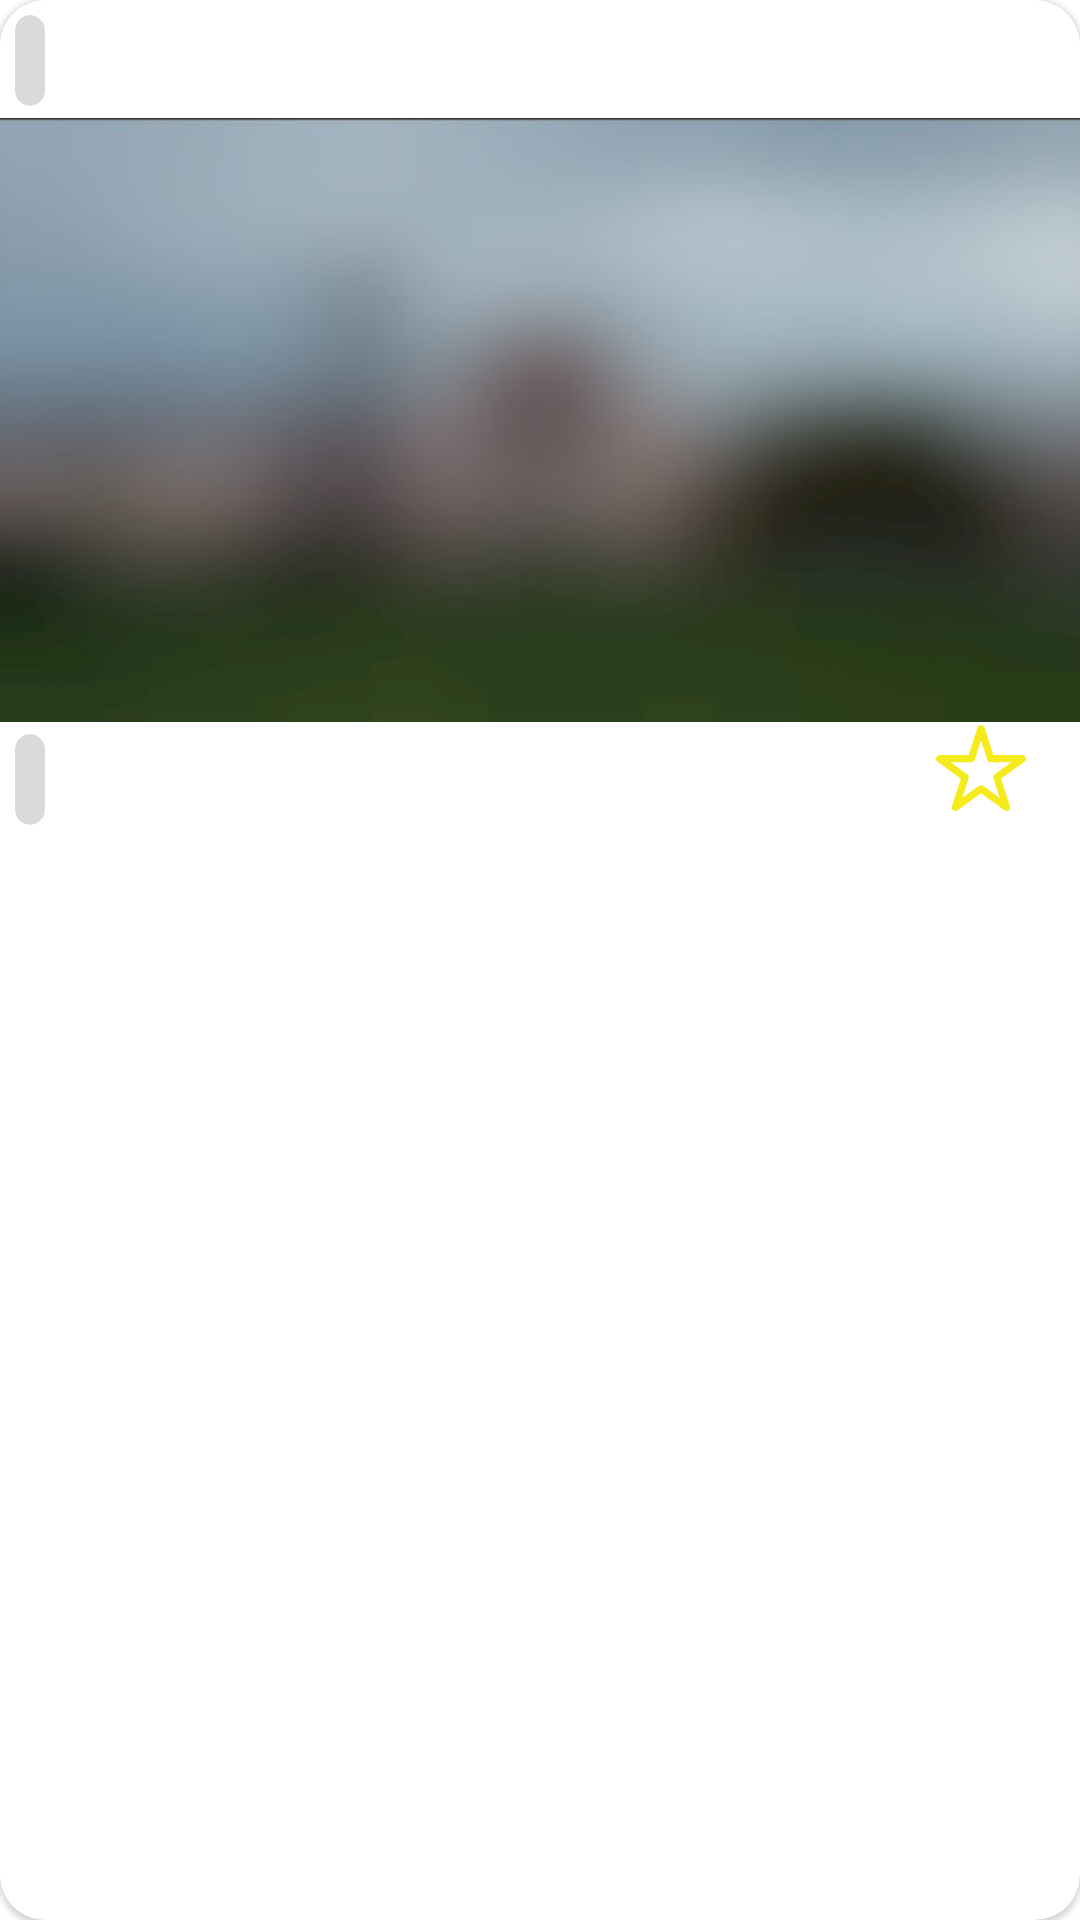

Android layout source for this screen:
<!-- AndroidManifest.xml: application theme Theme.TestTaskNews -->
<!-- res/layout/article_item.xml -->
<?xml version="1.0" encoding="utf-8"?>
<com.google.android.material.card.MaterialCardView xmlns:android="http://schemas.android.com/apk/res/android"
    android:layout_width="match_parent"
    android:layout_marginBottom="@dimen/indent_15"
    android:layout_marginStart="@dimen/indent_10"
    android:layout_marginEnd="@dimen/indent_10"
    xmlns:app="http://schemas.android.com/apk/res-auto"
    app:cardCornerRadius="@dimen/indent_15"
    android:layout_height="wrap_content">

    <androidx.constraintlayout.widget.ConstraintLayout
        android:layout_width="match_parent"
        android:layout_height="wrap_content">

        <ImageView
            android:layout_width="match_parent"
            app:layout_constraintTop_toTopOf="parent"
            app:layout_constraintEnd_toEndOf="parent"
            android:src="@drawable/blur_placeholder"
            app:layout_constraintStart_toStartOf="parent"
            app:layout_constraintBottom_toBottomOf="parent"
            android:id="@+id/image_view_article_image"
            android:layout_height="wrap_content">

        </ImageView>

        <com.google.android.material.card.MaterialCardView
            android:layout_width="wrap_content"
            app:layout_constraintTop_toTopOf="parent"
            app:cardCornerRadius="@dimen/indent_15"
            app:cardElevation="0dp"
            android:layout_margin="@dimen/indent_5"
            app:cardBackgroundColor="@color/gray_transparent_high"
            app:layout_constraintStart_toStartOf="parent"
            android:layout_height="wrap_content">

            <TextView
                android:layout_width="match_parent"
                android:id="@+id/text_view_article_title"
                android:textColor="@color/white"
                android:ellipsize="end"
                android:maxLines="2"
                android:layout_margin="@dimen/indent_5"
                android:textSize="@dimen/text_size_15"
                android:layout_height="wrap_content">

            </TextView>

        </com.google.android.material.card.MaterialCardView>

        <com.google.android.material.card.MaterialCardView
            android:layout_width="wrap_content"
            app:cardCornerRadius="@dimen/indent_15"
            app:cardElevation="0dp"
            android:layout_margin="@dimen/indent_5"
            app:cardBackgroundColor="@color/gray_transparent_high"
            app:layout_constraintStart_toStartOf="parent"
            app:layout_constraintBottom_toBottomOf="parent"
            android:layout_height="wrap_content">

            <TextView
                android:layout_width="match_parent"
                android:id="@+id/text_view_article_author"
                android:textColor="@color/white"
                android:ellipsize="end"
                android:maxLines="2"
                android:layout_margin="@dimen/indent_5"
                android:textSize="@dimen/text_size_15"
                android:layout_height="wrap_content">

            </TextView>

        </com.google.android.material.card.MaterialCardView>

        <androidx.appcompat.widget.AppCompatCheckBox
            android:layout_width="wrap_content"
            android:id="@+id/checkbox_favorites"
            android:layout_height="wrap_content"
            android:button="@drawable/checkbox_selector"
            app:layout_constraintEnd_toEndOf="parent"
            app:layout_constraintBottom_toBottomOf="parent" />

    </androidx.constraintlayout.widget.ConstraintLayout>

</com.google.android.material.card.MaterialCardView>
<!-- resources referenced by this layout -->
<resources>
  <color name="gray_transparent_high">#72ACACAC</color>
  <color name="white">#FFFFFFFF</color>
  <dimen name="indent_10">10dp</dimen>
  <dimen name="indent_15">15dp</dimen>
  <dimen name="indent_5">5dp</dimen>
  <dimen name="text_size_15">15sp</dimen>
  <!-- drawable blur_placeholder: jpg bitmap (drawable, 11627 bytes) -->
  <!-- drawable checkbox_selector (drawable) -->
  <?xml version="1.0" encoding="utf-8"?>
  <selector xmlns:android="http://schemas.android.com/apk/res/android" >
      <item android:drawable="@drawable/article_favourite"
          android:state_checked="false"/>
      <item android:drawable="@drawable/article_favourite_selected"
          android:state_checked="true"/>
      <item android:drawable="@drawable/article_favourite"/>
  </selector>
  <style name="Theme.TestTaskNews" parent="Theme.MaterialComponents.DayNight.NoActionBar">
          
          <item name="colorPrimary">@color/purple_500</item>
          <item name="colorPrimaryVariant">@color/purple_700</item>
          <item name="colorOnPrimary">@color/white</item>
          
          <item name="colorSecondary">@color/teal_200</item>
          <item name="colorSecondaryVariant">@color/teal_700</item>
          <item name="colorOnSecondary">@color/black</item>
          
          <item name="android:statusBarColor">?attr/colorPrimaryVariant</item>
          
      </style>
  <!-- drawable article_favourite (drawable) -->
  <vector android:height="30dp" android:viewportHeight="404.2"
      android:viewportWidth="404.2" android:width="30dp" xmlns:android="http://schemas.android.com/apk/res/android">
      <path android:fillColor="#E9F4E907" android:pathData="M316.95,395.11c-3.35,0 -6.71,-1.03 -9.57,-3.11l-105.28,-76.5L96.83,392c-5.71,4.15 -13.43,4.15 -19.14,0c-5.71,-4.14 -8.09,-11.49 -5.91,-18.2l40.21,-123.77L6.71,173.55c-5.71,-4.15 -8.09,-11.49 -5.91,-18.2s8.43,-11.24 15.48,-11.24h130.13l40.21,-123.77c2.18,-6.71 8.43,-11.24 15.48,-11.24c7.05,0 13.3,4.54 15.48,11.24l40.21,123.77h130.13c7.05,0 13.3,4.54 15.48,11.24s-0.21,14.05 -5.91,18.2l-105.27,76.49l40.21,123.77c2.18,6.71 -0.21,14.05 -5.91,18.2C323.68,394.08 320.31,395.11 316.95,395.11zM202.11,279.12c3.36,0 6.72,1.03 9.57,3.11l74.33,54l-28.4,-87.37c-2.18,-6.71 0.21,-14.05 5.91,-18.2l74.33,-54h-91.88c-7.04,0 -13.29,-4.54 -15.48,-11.24l-28.39,-87.38l-28.39,87.38c-2.19,6.71 -8.44,11.24 -15.48,11.24H66.36l74.33,54c5.71,4.15 8.09,11.49 5.91,18.2l-28.39,87.37l74.33,-54C195.39,280.15 198.76,279.12 202.11,279.12z"/>
  </vector>
  <!-- drawable article_favourite_selected (drawable) -->
  <vector android:height="30dp" android:viewportHeight="126.73"
      android:viewportWidth="126.73" android:width="30dp" xmlns:android="http://schemas.android.com/apk/res/android">
      <path android:fillColor="#E9F4E907" android:pathData="M121.21,44.21l-34.9,-3.3c-2.2,-0.2 -4.1,-1.6 -5,-3.7l-12.5,-30.3c-2,-5 -9.1,-5 -11.1,0l-12.4,30.3c-0.8,2.1 -2.8,3.5 -5,3.7l-34.9,3.3c-5.2,0.5 -7.3,7 -3.4,10.5l26.3,23.1c1.7,1.5 2.4,3.7 1.9,5.9l-7.9,32.4c-1.2,5.1 4.3,9.3 8.9,6.6l29.1,-17.1c1.9,-1.1 4.2,-1.1 6.1,0l29.1,17.1c4.6,2.7 10.1,-1.4 8.9,-6.6l-7.8,-32.4c-0.5,-2.2 0.2,-4.4 1.9,-5.9l26.3,-23.1C128.62,51.21 126.42,44.71 121.21,44.21z"/>
  </vector>
  <color name="purple_500">#FF6200EE</color>
  <color name="purple_700">#FF3700B3</color>
  <color name="teal_200">#FF03DAC5</color>
  <color name="teal_700">#FF018786</color>
  <color name="black">#FF000000</color>
</resources>
